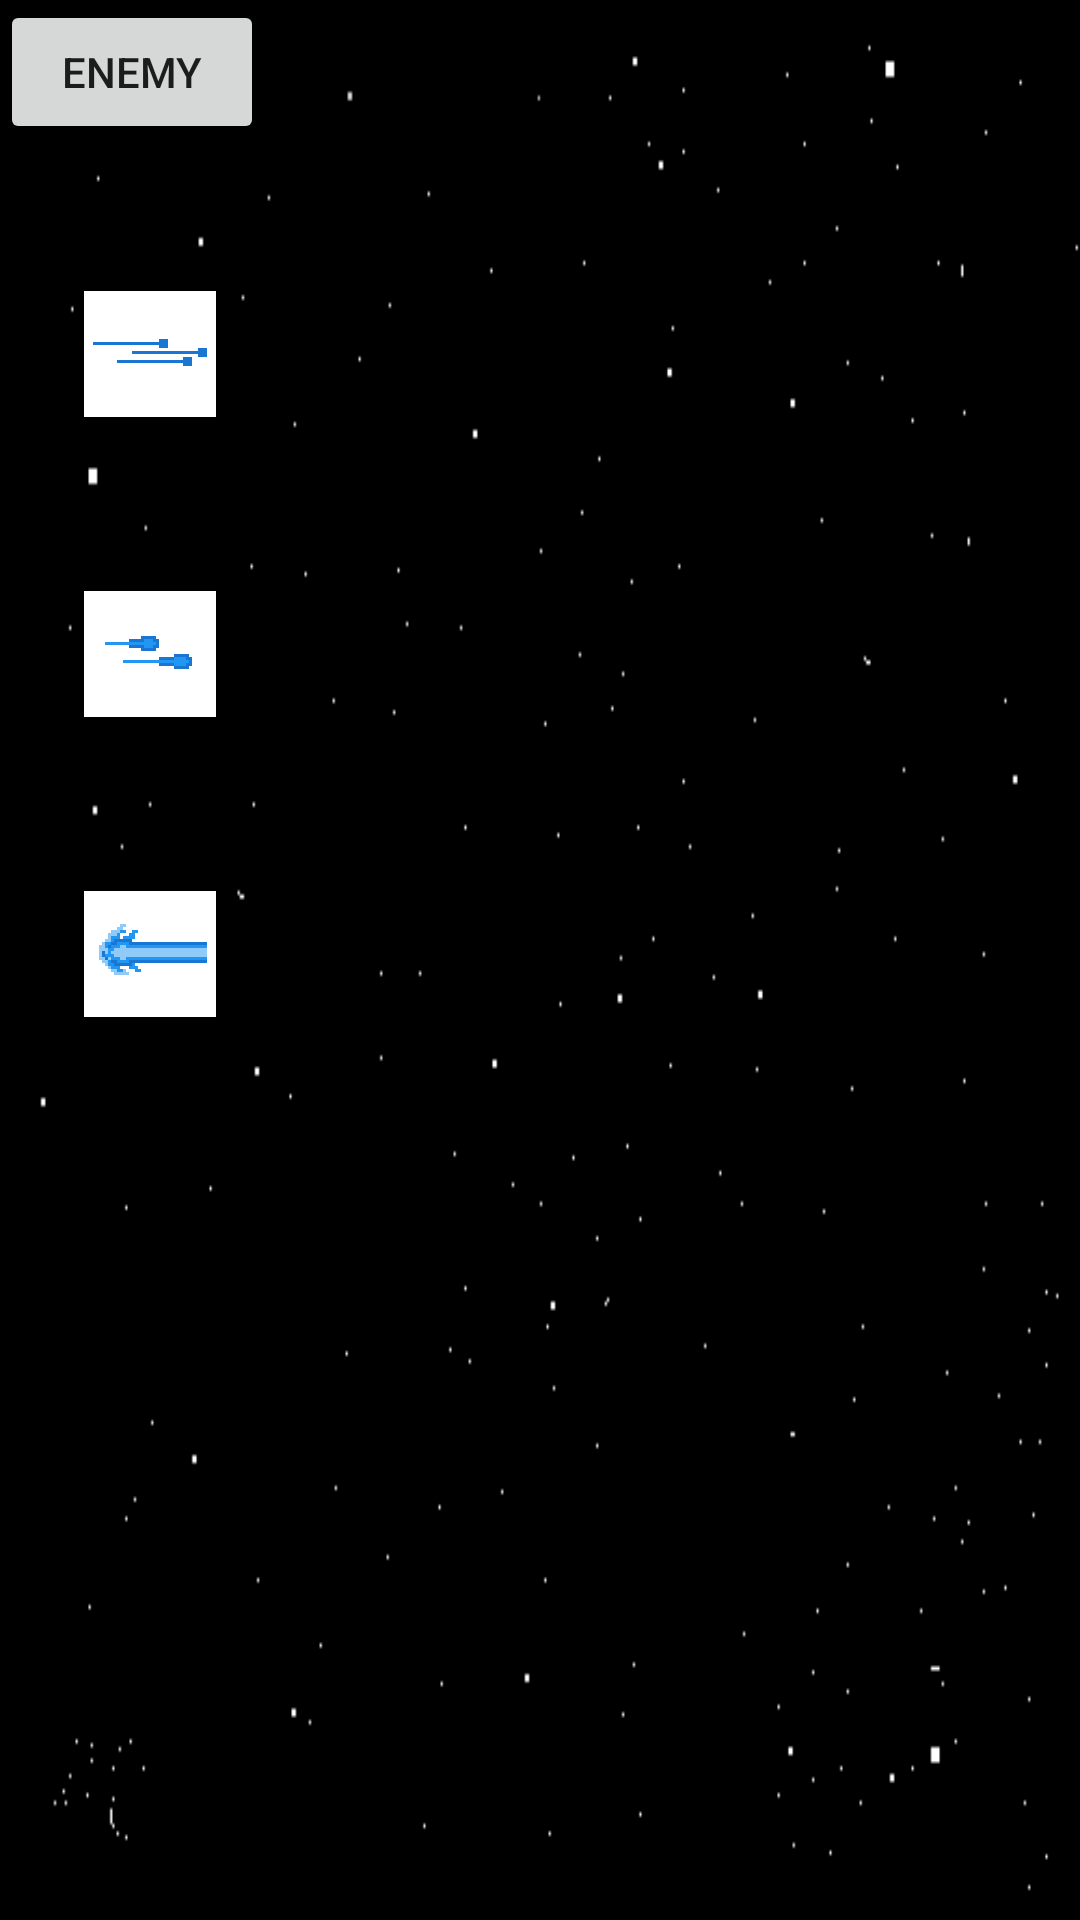

Here is an Android app screen rendered from its layout file. Give the layout XML and the strings, colors and styles it references.
<!-- AndroidManifest.xml: application theme AppTheme -->
<!-- res/layout/activity_game.xml -->
<?xml version="1.0" encoding="utf-8"?>
<android.support.constraint.ConstraintLayout xmlns:android="http://schemas.android.com/apk/res/android"
    xmlns:app="http://schemas.android.com/apk/res-auto"
    xmlns:tools="http://schemas.android.com/tools"
    android:id="@+id/view"
    android:layout_width="match_parent"
    android:layout_height="match_parent"
    android:background="@drawable/starry"
    tools:context=".GameActivity">


    <LinearLayout
        android:id="@+id/linearLayout"
        android:layout_width="match_parent"
        android:layout_height="match_parent"
        android:orientation="horizontal"
        app:layout_constraintBottom_toBottomOf="parent"
        app:layout_constraintEnd_toEndOf="parent"
        app:layout_constraintHorizontal_bias="0.0"
        app:layout_constraintStart_toStartOf="parent"
        app:layout_constraintTop_toTopOf="parent"
        app:layout_constraintVertical_bias="0.0">

        <LinearLayout
            android:id="@+id/ourSide"
            android:layout_width="0dp"
            android:layout_height="match_parent"
            android:layout_weight=".7"
            android:orientation="vertical">

            <LinearLayout
                android:id="@+id/statusBar"
                android:layout_width="wrap_content"
                android:layout_height="wrap_content"
                android:layout_marginBottom="20dp"
                android:orientation="horizontal">

                <Button
                    android:id="@+id/enemyShowButton"
                    android:layout_width="wrap_content"
                    android:layout_height="wrap_content"
                    android:text="enemy" />

                <LinearLayout
                    android:layout_width="wrap_content"
                    android:layout_height="wrap_content"
                    android:orientation="vertical">

                    <ProgressBar
                        android:id="@+id/healthBar"
                        style="@style/Widget.AppCompat.ProgressBar.Horizontal"
                        android:layout_width="150dp"
                        android:layout_height="10dp"
                        android:layout_marginLeft="8dp"
                        android:layout_marginStart="8dp"
                        android:layout_marginTop="8dp"
                        android:max="100"
                        android:progress="0"
                        android:progressTint="#388e3c"
                        android:visibility="visible"
                        app:layout_constraintStart_toEndOf="@+id/shieldBar"
                        app:layout_constraintTop_toTopOf="parent" />

                    <ProgressBar
                        android:id="@+id/shieldBar"
                        style="@style/Widget.AppCompat.ProgressBar.Horizontal"
                        android:layout_width="100dp"
                        android:layout_height="10dp"
                        android:layout_marginLeft="8dp"
                        android:layout_marginStart="8dp"
                        android:layout_marginTop="8dp"
                        android:max="100"
                        android:progress="0"
                        android:progressTint="#0288d1"
                        android:visibility="visible"
                        app:layout_constraintStart_toStartOf="parent"
                        app:layout_constraintTop_toTopOf="parent" />

                </LinearLayout>

                <ImageView
                    android:id="@+id/oxygenEmergency"
                    android:layout_width="match_parent"
                    android:layout_height="match_parent"
                    android:visibility="gone"
                    app:srcCompat="@drawable/o2emergency" />

                <ImageView
                    android:id="@+id/largerOxygenEmergency"
                    android:layout_width="match_parent"
                    android:layout_height="match_parent"
                    android:visibility="gone"
                    app:srcCompat="@drawable/largero2emergency" />
            </LinearLayout>

            <LinearLayout
                android:id="@+id/playerActivity"
                android:layout_width="wrap_content"
                android:layout_height="wrap_content"
                android:orientation="horizontal">

                <LinearLayout
                    android:layout_width="wrap_content"
                    android:layout_height="wrap_content"
                    android:orientation="vertical">

                    <ImageView
                        android:id="@+id/bastardSword"
                        android:layout_width="100dp"
                        android:layout_height="100dp"
                        android:layout_weight=".50"
                        android:src="@drawable/weapon1" />

                    <ImageView
                        android:id="@+id/halberd"
                        android:layout_width="100dp"
                        android:layout_height="100dp"
                        android:layout_weight=".50"
                        android:src="@drawable/weapon2" />

                    <ImageView
                        android:id="@+id/maul"
                        android:layout_width="100dp"
                        android:layout_height="100dp"
                        android:layout_weight=".50"
                        android:src="@drawable/weapon3" />
                </LinearLayout>
                <GridLayout
                    android:id="@+id/aSpace"
                    android:layout_width="wrap_content"
                    android:layout_height="wrap_content"
                    android:src="@drawable/ship1rm"
                    >
                
                </GridLayout>
            </LinearLayout>

        </LinearLayout>

        <LinearLayout
            android:id="@+id/enemy"
            android:visibility="gone"
            android:layout_width="100dp"
            android:layout_height="100dp"
            android:layout_weight=".3"
            android:gravity="right"
            android:orientation="vertical">

            <LinearLayout
                android:id="@+id/enemystatusBar"
                android:layout_width="wrap_content"
                android:layout_height="wrap_content"
                android:layout_marginBottom="20dp"
                android:gravity="right"
                android:orientation="vertical">

                <ProgressBar
                    android:id="@+id/enemyHealthBar"
                    style="@style/Widget.AppCompat.ProgressBar.Horizontal"
                    android:layout_width="150dp"
                    android:layout_height="10dp"
                    android:layout_marginLeft="8dp"
                    android:layout_marginRight="8dp"
                    android:layout_marginStart="8dp"
                    android:layout_marginTop="8dp"
                    android:max="100"
                    android:progress="0"
                    android:progressTint="#388e3c"
                    android:rotation="180"
                    android:visibility="visible" />

                <ProgressBar
                    android:id="@+id/enemyShieldBar"
                    style="@style/Widget.AppCompat.ProgressBar.Horizontal"
                    android:layout_width="100dp"
                    android:layout_height="10dp"
                    android:layout_marginLeft="8dp"
                    android:layout_marginRight="8dp"
                    android:layout_marginStart="8dp"
                    android:layout_marginTop="8dp"
                    android:max="100"
                    android:progress="0"
                    android:progressTint="#0288d1"
                    android:rotation="180"
                    android:visibility="visible" />

            </LinearLayout>

            <ImageView
                android:id="@+id/enemyShip"
                android:layout_width="match_parent"
                android:layout_height="match_parent"
                android:src="@drawable/ship2" />
        </LinearLayout>
        <LinearLayout
            android:layout_width="wrap_content"
            android:layout_height="wrap_content"
            android:id="@+id/crewlayout"
            android:orientation="vertical">

        </LinearLayout>
    </LinearLayout>
</android.support.constraint.ConstraintLayout>
<!-- resources referenced by this layout -->
<resources>
  <!-- drawable largero2emergency: png bitmap (drawable, 10355 bytes) -->
  <!-- drawable o2emergency: png bitmap (drawable, 10359 bytes) -->
  <!-- drawable ship1rm: png bitmap (drawable, 73182 bytes) -->
  <!-- drawable ship2: png bitmap (drawable, 933566 bytes) -->
  <!-- drawable starry: png bitmap (drawable, 7412 bytes) -->
  <!-- drawable weapon1: png bitmap (drawable, 127143 bytes) -->
  <!-- drawable weapon2: png bitmap (drawable, 128940 bytes) -->
  <!-- drawable weapon3: png bitmap (drawable, 131825 bytes) -->
  <style name="AppTheme" parent="Theme.AppCompat.Light.NoActionBar">
          
          <item name="colorPrimary">@color/colorPrimary</item>
          <item name="colorPrimaryDark">@color/colorPrimaryDark</item>
          <item name="colorAccent">@color/colorAccent</item>
      </style>
  <color name="colorPrimary">#3F51B5</color>
  <color name="colorPrimaryDark">#303F9F</color>
  <color name="colorAccent">#FF4081</color>
</resources>
